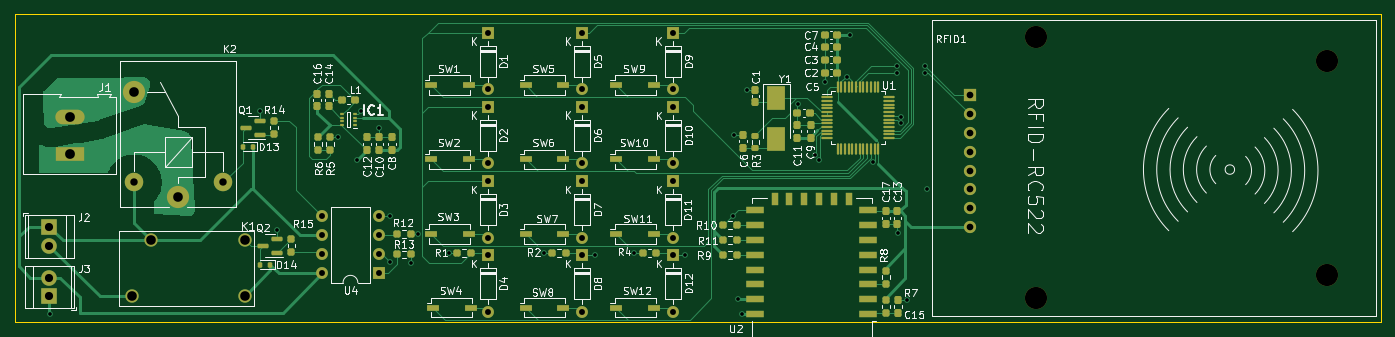
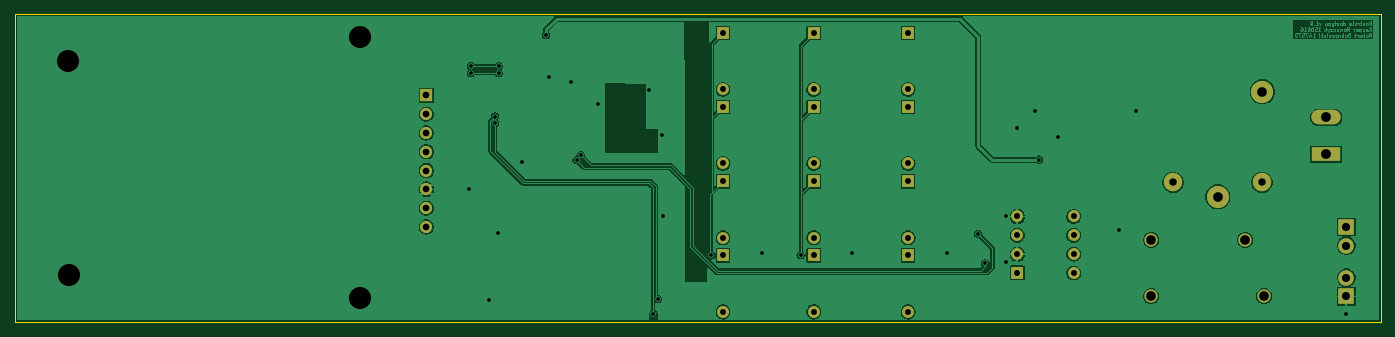
Circuit board: 11 layer files. Board 184.6 x 41.6 mm.
- bottom_copper: projekt1-B_Cu.gbr (143135 bytes)
- bottom_mask: projekt1-B_Mask.gbr (2720 bytes)
- paste: projekt1-B_Paste.gbr (451 bytes)
- bottom_silk: projekt1-B_Silkscreen.gbr (452 bytes)
- outline: projekt1-Edge_Cuts.gbr (605 bytes)
- top_copper: projekt1-F_Cu.gbr (46837 bytes)
- top_mask: projekt1-F_Mask.gbr (10517 bytes)
- paste: projekt1-F_Paste.gbr (8243 bytes)
- top_silk: projekt1-F_Silkscreen.gbr (124955 bytes)
- drill: projekt1-NPTH.drl (396 bytes)
- drill: projekt1-PTH.drl (2076 bytes)

=== bottom_copper: projekt1-B_Cu.gbr (143135 bytes, source omitted) ===
=== bottom_mask: projekt1-B_Mask.gbr ===
%TF.GenerationSoftware,KiCad,Pcbnew,7.0.9*%
%TF.CreationDate,2023-12-04T18:13:03+01:00*%
%TF.ProjectId,projekt1,70726f6a-656b-4743-912e-6b696361645f,rev?*%
%TF.SameCoordinates,Original*%
%TF.FileFunction,Soldermask,Bot*%
%TF.FilePolarity,Negative*%
%FSLAX46Y46*%
G04 Gerber Fmt 4.6, Leading zero omitted, Abs format (unit mm)*
G04 Created by KiCad (PCBNEW 7.0.9) date 2023-12-04 18:13:03*
%MOMM*%
%LPD*%
G01*
G04 APERTURE LIST*
%ADD10C,3.000000*%
%ADD11C,2.500000*%
%ADD12R,1.600000X1.600000*%
%ADD13O,1.600000X1.600000*%
%ADD14R,2.100000X2.100000*%
%ADD15C,2.100000*%
%ADD16C,1.800000*%
%ADD17R,3.960000X1.980000*%
%ADD18O,3.960000X1.980000*%
%ADD19R,1.650000X1.650000*%
%ADD20C,1.650000*%
G04 APERTURE END LIST*
D10*
%TO.C,K2*%
X80750000Y-103410000D03*
D11*
X86800000Y-101460000D03*
D10*
X74750000Y-89210000D03*
D11*
X74800000Y-101460000D03*
%TD*%
D12*
%TO.C,D11*%
X147600000Y-101320000D03*
D13*
X147600000Y-108940000D03*
%TD*%
D14*
%TO.C,J2*%
X63380000Y-107465000D03*
D15*
X63380000Y-110005000D03*
%TD*%
D16*
%TO.C,K1*%
X89750000Y-109225000D03*
X89750000Y-116825000D03*
X77050000Y-109225000D03*
X74510000Y-116825000D03*
%TD*%
D12*
%TO.C,D12*%
X147600000Y-111310000D03*
D13*
X147600000Y-118930000D03*
%TD*%
D17*
%TO.C,J1*%
X66100000Y-97675000D03*
D18*
X66100000Y-92675000D03*
%TD*%
D12*
%TO.C,D6*%
X135350000Y-91280000D03*
D13*
X135350000Y-98900000D03*
%TD*%
D12*
%TO.C,D4*%
X122600000Y-111310000D03*
D13*
X122600000Y-118930000D03*
%TD*%
D12*
%TO.C,D3*%
X122600000Y-101320000D03*
D13*
X122600000Y-108940000D03*
%TD*%
D14*
%TO.C,J3*%
X63380000Y-116870000D03*
D15*
X63380000Y-114330000D03*
%TD*%
D12*
%TO.C,D5*%
X135350000Y-81280000D03*
D13*
X135350000Y-88900000D03*
%TD*%
D12*
%TO.C,D2*%
X122600000Y-91280000D03*
D13*
X122600000Y-98900000D03*
%TD*%
D12*
%TO.C,U4*%
X107850000Y-113690000D03*
D13*
X107850000Y-111150000D03*
X107850000Y-108610000D03*
X107850000Y-106070000D03*
X100230000Y-106070000D03*
X100230000Y-108610000D03*
X100230000Y-111150000D03*
X100230000Y-113690000D03*
%TD*%
D12*
%TO.C,D8*%
X135350000Y-111310000D03*
D13*
X135350000Y-118930000D03*
%TD*%
D12*
%TO.C,D9*%
X147600000Y-81280000D03*
D13*
X147600000Y-88900000D03*
%TD*%
D12*
%TO.C,D7*%
X135350000Y-101320000D03*
D13*
X135350000Y-108940000D03*
%TD*%
D12*
%TO.C,D10*%
X147600000Y-91280000D03*
D13*
X147600000Y-98900000D03*
%TD*%
D12*
%TO.C,D1*%
X122600000Y-81280000D03*
D13*
X122600000Y-88900000D03*
%TD*%
D10*
%TO.C,RFID1*%
X196600000Y-81810000D03*
X196600000Y-117040000D03*
X235930000Y-114040000D03*
X236040000Y-85040000D03*
D19*
X187680000Y-89700000D03*
D20*
X187680000Y-92240000D03*
X187680000Y-94780000D03*
X187680000Y-97320000D03*
X187680000Y-99860000D03*
X187680000Y-102400000D03*
X187680000Y-104940000D03*
X187680000Y-107480000D03*
%TD*%
M02*

=== paste: projekt1-B_Paste.gbr ===
%TF.GenerationSoftware,KiCad,Pcbnew,7.0.9*%
%TF.CreationDate,2023-12-04T18:13:03+01:00*%
%TF.ProjectId,projekt1,70726f6a-656b-4743-912e-6b696361645f,rev?*%
%TF.SameCoordinates,Original*%
%TF.FileFunction,Paste,Bot*%
%TF.FilePolarity,Positive*%
%FSLAX46Y46*%
G04 Gerber Fmt 4.6, Leading zero omitted, Abs format (unit mm)*
G04 Created by KiCad (PCBNEW 7.0.9) date 2023-12-04 18:13:03*
%MOMM*%
%LPD*%
G01*
G04 APERTURE LIST*
G04 APERTURE END LIST*
M02*

=== bottom_silk: projekt1-B_Silkscreen.gbr ===
%TF.GenerationSoftware,KiCad,Pcbnew,7.0.9*%
%TF.CreationDate,2023-12-04T18:13:03+01:00*%
%TF.ProjectId,projekt1,70726f6a-656b-4743-912e-6b696361645f,rev?*%
%TF.SameCoordinates,Original*%
%TF.FileFunction,Legend,Bot*%
%TF.FilePolarity,Positive*%
%FSLAX46Y46*%
G04 Gerber Fmt 4.6, Leading zero omitted, Abs format (unit mm)*
G04 Created by KiCad (PCBNEW 7.0.9) date 2023-12-04 18:13:03*
%MOMM*%
%LPD*%
G01*
G04 APERTURE LIST*
G04 APERTURE END LIST*
M02*

=== outline: projekt1-Edge_Cuts.gbr ===
%TF.GenerationSoftware,KiCad,Pcbnew,7.0.9*%
%TF.CreationDate,2023-12-04T18:13:03+01:00*%
%TF.ProjectId,projekt1,70726f6a-656b-4743-912e-6b696361645f,rev?*%
%TF.SameCoordinates,Original*%
%TF.FileFunction,Profile,NP*%
%FSLAX46Y46*%
G04 Gerber Fmt 4.6, Leading zero omitted, Abs format (unit mm)*
G04 Created by KiCad (PCBNEW 7.0.9) date 2023-12-04 18:13:03*
%MOMM*%
%LPD*%
G01*
G04 APERTURE LIST*
%TA.AperFunction,Profile*%
%ADD10C,0.100000*%
%TD*%
G04 APERTURE END LIST*
D10*
X58700000Y-78740000D02*
X243290000Y-78740000D01*
X243290000Y-120340000D01*
X58700000Y-120340000D01*
X58700000Y-78740000D01*
M02*

=== top_copper: projekt1-F_Cu.gbr (46837 bytes, source omitted) ===
=== top_mask: projekt1-F_Mask.gbr (10517 bytes, source omitted) ===
=== paste: projekt1-F_Paste.gbr (8243 bytes, source omitted) ===
=== top_silk: projekt1-F_Silkscreen.gbr (124955 bytes, source omitted) ===
=== drill: projekt1-NPTH.drl ===
M48
; DRILL file {KiCad 7.0.9} date Mon Dec  4 18:13:52 2023
; FORMAT={-:-/ absolute / metric / decimal}
; #@! TF.CreationDate,2023-12-04T18:13:52+01:00
; #@! TF.GenerationSoftware,Kicad,Pcbnew,7.0.9
; #@! TF.FileFunction,NonPlated,1,2,NPTH
FMAT,2
METRIC
; #@! TA.AperFunction,NonPlated,NPTH,ComponentDrill
T1C3.000
%
G90
G05
T1
X196.6Y-81.81
X196.6Y-117.04
X235.93Y-114.04
X236.04Y-85.04
T0
M30

=== drill: projekt1-PTH.drl ===
M48
; DRILL file {KiCad 7.0.9} date Mon Dec  4 18:13:52 2023
; FORMAT={-:-/ absolute / metric / decimal}
; #@! TF.CreationDate,2023-12-04T18:13:52+01:00
; #@! TF.GenerationSoftware,Kicad,Pcbnew,7.0.9
; #@! TF.FileFunction,Plated,1,2,PTH
FMAT,2
METRIC
; #@! TA.AperFunction,Plated,PTH,ViaDrill
T1C0.500
; #@! TA.AperFunction,Plated,PTH,ComponentDrill
T2C0.800
; #@! TA.AperFunction,Plated,PTH,ComponentDrill
T3C0.900
; #@! TA.AperFunction,Plated,PTH,ComponentDrill
T4C1.000
; #@! TA.AperFunction,Plated,PTH,ComponentDrill
T5C1.100
; #@! TA.AperFunction,Plated,PTH,ComponentDrill
T6C1.300
; #@! TA.AperFunction,Plated,PTH,ComponentDrill
T7C1.320
%
G90
G05
T1
X63.4Y-119.2
X91.775Y-91.875
X94.15Y-107.925
X102.325Y-95.3
X104.9Y-98.39
X105.425Y-91.8
X107.95Y-94.05
X109.35Y-112.225
X109.4Y-106.025
X112.2Y-112.39
X113.15Y-108.39
X117.325Y-110.975
X130.125Y-111.0
X137.1Y-111.29
X142.35Y-110.975
X149.2Y-111.31
X155.739Y-105.939
X155.875Y-95.0
X156.45Y-117.19
X157.0Y-119.24
X157.55Y-88.95
X164.45Y-90.925
X166.826Y-97.773
X167.39Y-98.474
X168.125Y-87.875
X171.1Y-87.25
X171.52Y-81.58
X174.703Y-98.664
X177.9Y-85.74
X177.9Y-86.66
X177.975Y-108.325
X178.399Y-93.463
X178.404Y-92.564
X179.275Y-117.325
X181.68Y-85.74
X181.68Y-86.66
X181.875Y-102.4
T2
X100.23Y-106.07
X100.23Y-108.61
X100.23Y-111.15
X100.23Y-113.69
X107.85Y-106.07
X107.85Y-108.61
X107.85Y-111.15
X107.85Y-113.69
X122.6Y-81.28
X122.6Y-88.9
X122.6Y-91.28
X122.6Y-98.9
X122.6Y-101.32
X122.6Y-108.94
X122.6Y-111.31
X122.6Y-118.93
X135.35Y-81.28
X135.35Y-88.9
X135.35Y-91.28
X135.35Y-98.9
X135.35Y-101.32
X135.35Y-108.94
X135.35Y-111.31
X135.35Y-118.93
X147.6Y-81.28
X147.6Y-88.9
X147.6Y-91.28
X147.6Y-98.9
X147.6Y-101.32
X147.6Y-108.94
X147.6Y-111.31
X147.6Y-118.93
T3
X187.68Y-89.7
X187.68Y-92.24
X187.68Y-94.78
X187.68Y-97.32
X187.68Y-99.86
X187.68Y-102.4
X187.68Y-104.94
X187.68Y-107.48
T4
X74.8Y-101.46
X86.8Y-101.46
T5
X63.38Y-107.465
X63.38Y-110.005
X63.38Y-114.33
X63.38Y-116.87
T6
X74.51Y-116.825
X74.75Y-89.21
X77.05Y-109.225
X80.75Y-103.41
X89.75Y-109.225
X89.75Y-116.825
T7
X66.1Y-92.675
X66.1Y-97.675
T0
M30

